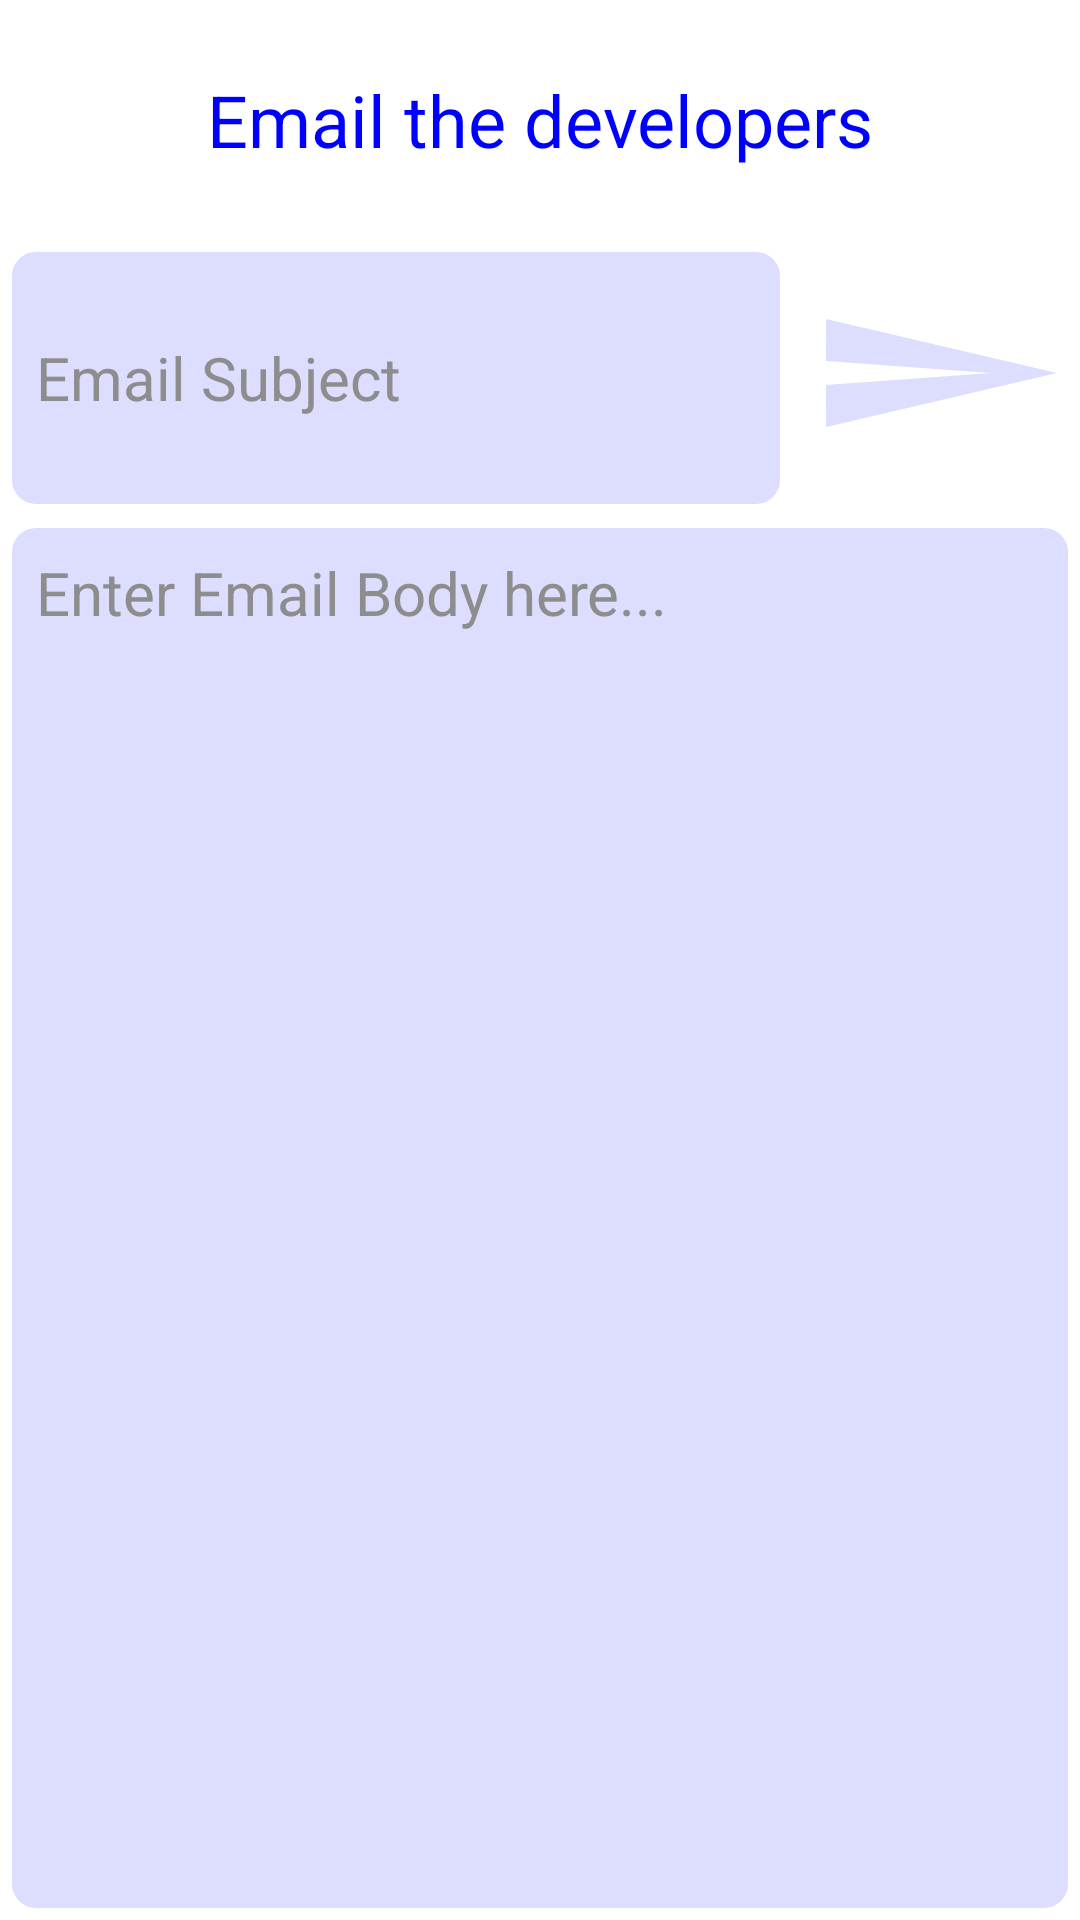

Write the Android layout XML for this screen, with the resource values it uses.
<!-- AndroidManifest.xml: application theme Theme.CrossesAndNaughts -->
<!-- res/layout/contact_developers.xml -->
<?xml version="1.0" encoding="utf-8"?>
<LinearLayout xmlns:android="http://schemas.android.com/apk/res/android"
    xmlns:tools="http://schemas.android.com/tools"
    tools:context=".EmailDevs"
    android:layout_width="match_parent"
    android:layout_height="match_parent"
    android:orientation="vertical"
    android:background="@color/white"
    >

    <TextView
        android:layout_width="match_parent"
        android:layout_height="0dp"
        android:layout_weight="1"
        android:text="Email the developers"
        android:textColor="@color/blue"
        android:textSize="24sp"
        android:gravity="center"
        android:padding="8dp"
        />

    <LinearLayout
        android:layout_width="match_parent"
        android:layout_height="0dp"
        android:layout_weight="7"
        android:orientation="vertical"
        >

        <LinearLayout
            android:layout_width="match_parent"
            android:layout_height="0dp"
            android:layout_weight="1"
            android:orientation="horizontal"
            >

            <EditText
                android:id="@+id/title"
                android:layout_width="0dp"
                android:layout_height="match_parent"
                android:layout_weight="3"
                android:inputType="textAutoComplete"
                android:textSize="20sp"
                android:hint="Email Subject"
                android:textColorHint="@color/grey"
                android:textColor="@color/blue"
                android:background="@drawable/rect"
                android:backgroundTint="@color/cream"
                android:padding="8dp"
                android:layout_margin="4dp"
                />

            <Button
                android:id="@+id/send"
                android:layout_width="wrap_content"
                android:layout_height="wrap_content"
                android:background="@drawable/send"
                android:paddingEnd="4dp"
                android:paddingStart="4dp"
                android:layout_marginEnd="4dp"
                android:layout_marginStart="4dp"
                />
        </LinearLayout>

        <EditText
            android:id="@+id/message"
            android:layout_width="match_parent"
            android:layout_height="0dp"
            android:layout_weight="5"
            android:hint="Enter Email Body here..."
            android:inputType="textMultiLine|textAutoComplete"
            android:textSize="20sp"
            android:textColor="@color/blue"
            android:textColorHint="@color/grey"
            android:padding="8dp"
            android:gravity="start|top"
            android:background="@drawable/rect"
            android:backgroundTint="@color/cream"
            android:layout_margin="4dp"
            />


    </LinearLayout>

</LinearLayout>
<!-- resources referenced by this layout -->
<resources>
  <color name="blue">#FF0000FF</color>
  <color name="cream">#DDDDFF</color>
  <color name="grey">#FF8D8D8D</color>
  <color name="white">#FFFFFFFF</color>
  <!-- drawable rect (drawable) -->
  <?xml version="1.0" encoding="utf-8"?>
  <shape xmlns:android="http://schemas.android.com/apk/res/android"
      android:visible="true"
      >
  
      <corners
          android:topLeftRadius="8dp"
          android:bottomLeftRadius="8dp"
          android:topRightRadius="8dp"
          android:bottomRightRadius="8dp"
          />
      <padding
          android:left="8dp"
          android:right="8dp"
          />
  </shape>
  <!-- drawable send (drawable) -->
  <vector android:autoMirrored="true" android:height="24dp"
      android:tint="#DDDDFF" android:viewportHeight="24"
      android:viewportWidth="24" android:width="24dp" xmlns:android="http://schemas.android.com/apk/res/android">
      <path android:fillColor="@android:color/white" android:pathData="M2.01,21L23,12 2.01,3 2,10l15,2 -15,2z"/>
  </vector>
  <style name="Theme.CrossesAndNaughts" parent="Base.Theme.CrossesAndNaughts" />
  <style name="Base.Theme.CrossesAndNaughts" parent="Theme.Material3.DayNight.NoActionBar">
          
          <item name="android:windowBackground">@drawable/logo</item>
      </style>
</resources>
